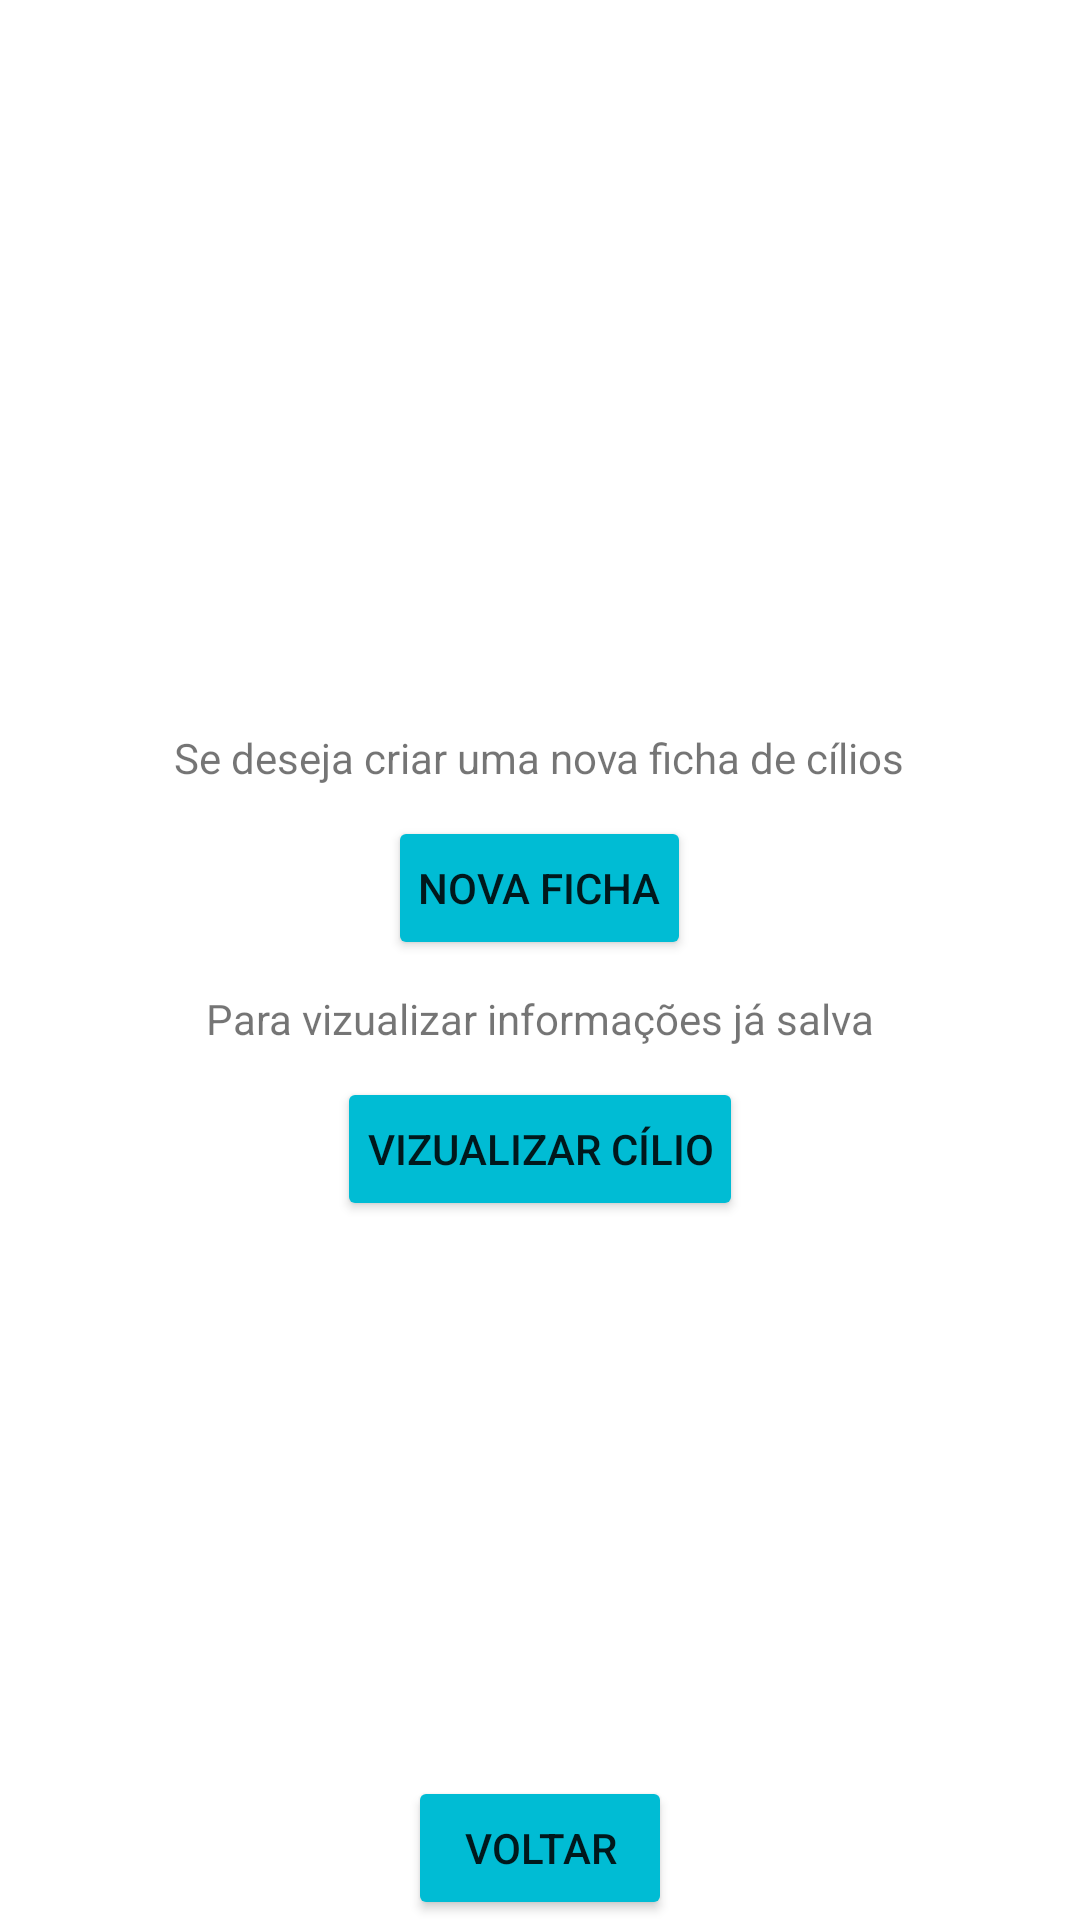

Produce the Android XML layout that renders to this screen, including the resource entries it uses.
<!-- AndroidManifest.xml: application theme Theme.TrabalhoFinalTailan -->
<!-- res/layout/activity_cilios.xml -->
<?xml version="1.0" encoding="utf-8"?>
<androidx.constraintlayout.widget.ConstraintLayout xmlns:android="http://schemas.android.com/apk/res/android"
    xmlns:app="http://schemas.android.com/apk/res-auto"
    xmlns:tools="http://schemas.android.com/tools"
    android:layout_width="match_parent"
    android:layout_height="match_parent">

    <Button
        android:id="@+id/btn_voltar_cili"
        android:layout_width="wrap_content"
        android:layout_height="wrap_content"
        android:backgroundTint="#00BCD4"
        android:text="Voltar"
        app:layout_constraintBottom_toBottomOf="parent"
        app:layout_constraintEnd_toEndOf="parent"
        app:layout_constraintStart_toStartOf="parent" />

    <LinearLayout
        android:id="@+id/linearLayout"
        app:layout_constraintBottom_toBottomOf="parent"
        app:layout_constraintEnd_toEndOf="parent"
        app:layout_constraintStart_toStartOf="parent"
        app:layout_constraintTop_toTopOf="parent"
        android:layout_width="match_parent"
        android:layout_height="match_parent"
        android:gravity="center"
        android:orientation="vertical"
        tools:layout_editor_absoluteX="0dp"
        tools:layout_editor_absoluteY="16dp">

        <TextView
            android:id="@+id/textView3"
            android:layout_width="wrap_content"
            android:layout_height="wrap_content"
            android:padding="10dp"
            android:text="Se deseja criar uma nova ficha de cílios" />

        <Button
            android:id="@+id/btn_ficha_cili"
            android:layout_width="wrap_content"
            android:layout_height="wrap_content"
            android:backgroundTint="#00BCD4"
            android:padding="10dp"
            android:text="Nova Ficha" />

        <TextView
            android:id="@+id/textView8"
            android:layout_width="wrap_content"
            android:layout_height="wrap_content"
            android:padding="10dp"
            android:text="Para vizualizar informações já salva" />

        <Button
            android:id="@+id/btn_vizualizar_cili"
            android:layout_width="wrap_content"
            android:layout_height="wrap_content"
            android:backgroundTint="#00BCD4"
            android:padding="10dp"
            android:text="Vizualizar Cílio" />

    </LinearLayout>

</androidx.constraintlayout.widget.ConstraintLayout>
<!-- resources referenced by this layout -->
<resources>
  <style name="Theme.TrabalhoFinalTailan" parent="Theme.MaterialComponents.DayNight.DarkActionBar">
          
          <item name="colorPrimary">@color/purple_500</item>
          <item name="colorPrimaryVariant">@color/purple_700</item>
          <item name="colorOnPrimary">@color/white</item>
          
          <item name="colorSecondary">@color/teal_200</item>
          <item name="colorSecondaryVariant">@color/teal_700</item>
          <item name="colorOnSecondary">@color/black</item>
          
          <item name="android:statusBarColor" tools:targetApi="l">?attr/colorPrimaryVariant</item>
          
      </style>
  <!-- not gathered from this repository: default colours our renderer supplied (Android Studio template values) -->
  <color name="purple_500">#FF6200EE</color>
  <color name="purple_700">#FF3700B3</color>
  <color name="teal_200">#FF03DAC5</color>
  <color name="teal_700">#FF018786</color>
  <color name="black">#FF000000</color>
  <color name="white">#FFFFFFFF</color>
</resources>
